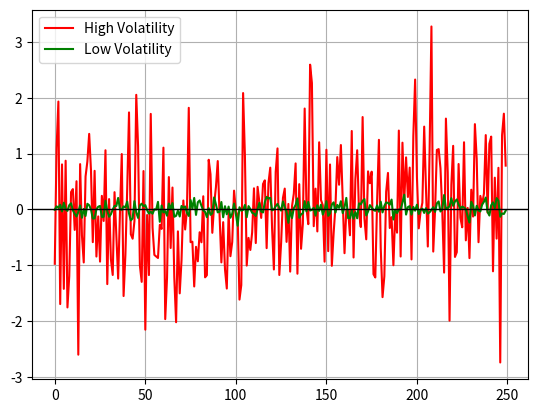

Recreate this plot in Python.
# -*- coding: utf-8 -*-
"""VolTradingStrat.ipynb

Automatically generated by Colaboratory.

Original file is located at
    https://colab.research.google.com/<link-removed>
"""

# Importing the necessary libraries
import numpy as np
import matplotlib.pyplot as plt

# Creating high volatility noise
hv_noise = np.random.normal(0, 1, 250)
# Creating low volatility noise
lv_noise = np.random.normal(0, 0.1, 250)

plt.plot(hv_noise, color = 'red', linewidth = 1.5, label = 'High Volatility')
plt.plot(lv_noise, color = 'green', linewidth = 1.5, label = 'Low Volatility')
plt.axhline(y = 0, color = 'black', linewidth = 1)
plt.grid()
plt.legend()

